Run: headless pygame with SDL's dummy video driver; simulated clock (each Clock.tick advances the game by its frame time, no real sleeping); random seed 0; keys injected as events and as key.get_pressed() state; no mouse input.
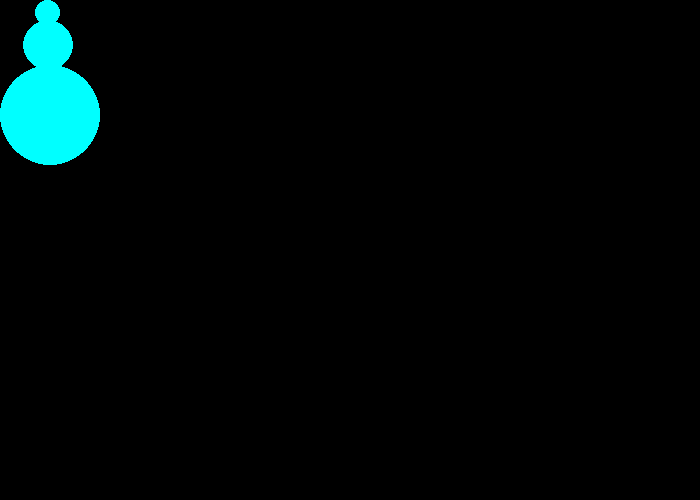
Frame 1 of 4 · flips 1–60 · no input
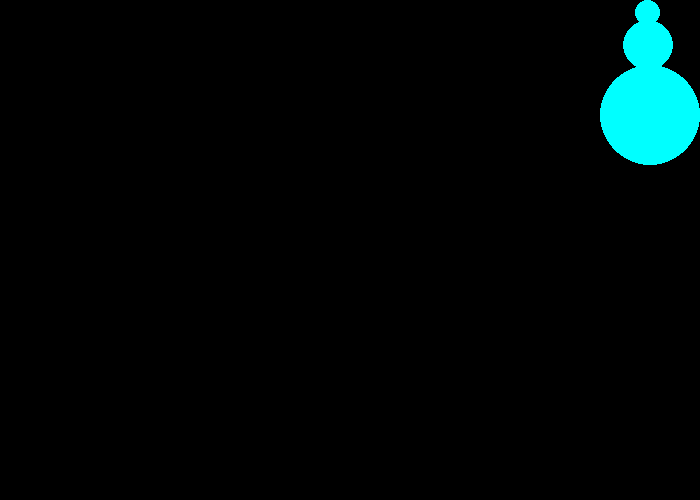
Frame 2 of 4 · flips 61–180 · tapped SPACE, RETURN · held RIGHT (→), D
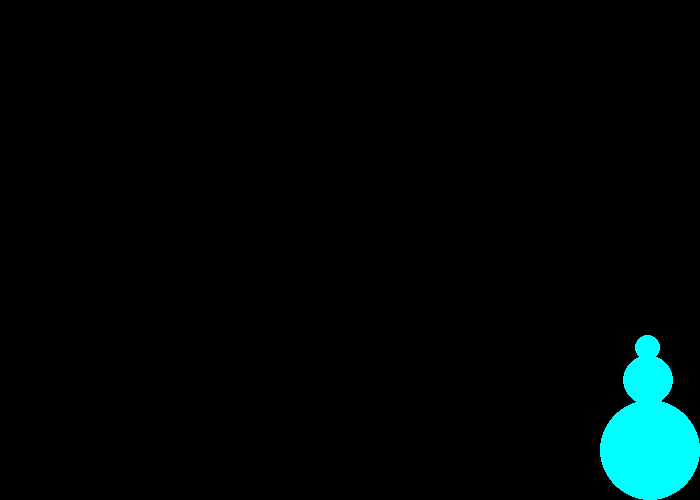
Frame 3 of 4 · flips 181–300 · held DOWN (↓), S
Frame 4 of 4 · flips 301–420 · held LEFT (←), A, UP (↑), W · screen same as frame 1, image omitted

The pygame program that drew these frames:

import pygame # import the Pygame library of functions
pygame.init() # initialize the game engine
 
CYAN = pygame.Color("cyan") # example, alternative style
# (Red, Green, Blue) = (0-255, 0-255, 0-255)
# 0-255 is amount of color
# the amount of color is additive
# can also choose your own color
# parentheses of numbers (e.g., (211, 211, 211)) is called a tuple
BLACK = (0, 0, 0)
 
size = (700, 500) # (width, height) in pixels
screen = pygame.display.set_mode(size) # set screen size
done = False # define "done"
clock = pygame.time.Clock() # define "clock"
x_offset = 0 # reordered
y_offset = 0
x_increment = 0
y_increment = 0

pygame.display.set_caption("QUESTABOX's Cool Game") # title, or choose your own

# --- Functions
def draw_snowman(screen, x_offset, y_offset):
    # Draw a circle for the head
    pygame.draw.ellipse(screen, CYAN, [35+x_offset, 0+y_offset, 25, 25])
    # Draw the middle snowman circle
    pygame.draw.ellipse(screen, CYAN, [23+x_offset, 20+y_offset, 50, 50])
    # Draw the bottom snowman circle
    pygame.draw.ellipse(screen, CYAN, [0+x_offset, 65+y_offset, 100, 100])
# -------------

while not done: # meaning WHILE True, loop keeps window open
    for event in pygame.event.get(): # check for user input when open window
        if event.type == pygame.QUIT: # user clicked close button
            done = True # change "done" to exit WHILE loop on next loop, loop will not run WHILE False
        # --- Keyboard events
        elif event.type == pygame.KEYDOWN:
            if event.key == pygame.K_LEFT: # note "event.key"
                x_increment = -5
            elif event.key == pygame.K_RIGHT:
                x_increment = 5
            elif event.key == pygame.K_UP: # recall that y increases going downward
                y_increment = -5 # note "y_increment"
            elif event.key == pygame.K_DOWN:
                y_increment = 5
        elif event.type == pygame.KEYUP:
            if event.key == pygame.K_LEFT or event.key == pygame.K_RIGHT:
                x_increment = 0
            elif event.key == pygame.K_UP or event.key == pygame.K_DOWN:
                y_increment = 0
    # --- Game logic
    x_offset += x_increment
    y_offset += y_increment
    if 0+x_offset < 0:
        x_offset = 0 # prevent shape from passing left edge, based on bottom snowman circle
    elif 0+x_offset + 100 > size[0]:
        x_offset = size[0] - 100 # from x_offset + 100 = size[0], solved for x_offset
    if 0+y_offset < 0:
        y_offset = 0 # prevent shape from passing top edge, based on circle for the head
    elif 0+y_offset + 165 > size[1]:
        y_offset = size[1] - 165 # based on circle for the head, middle snowman circle, and bottom snowman circle, subtracted overlap
    # --------------
    screen.fill(BLACK) # clear the screen
    # --- Drawing code
    # draw_snowman(screen, 10, 10) # numbers are offsets
    draw_snowman(screen, x_offset, y_offset) # rely on keyboard
    # ----------------
    pygame.display.flip() # update the screen
    clock.tick(60) # maximum 60 frames per second (i.e., no more than 60 times through WHILE loop each second)
pygame.quit() # formality
